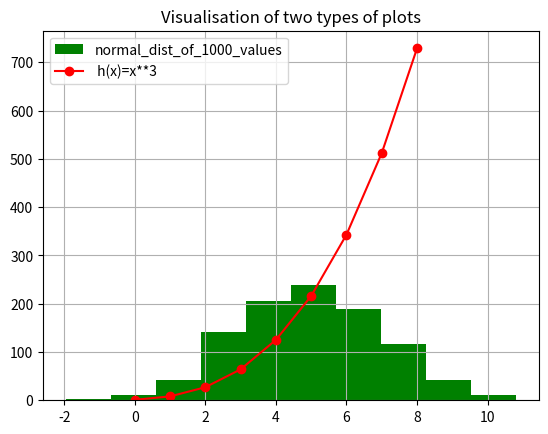

Here is the Python script that generated this plot:
# The program displays a histogram and a plot with different display conditions 
# on the one set of axes.

# Autor: Yuliia Kharchenko 

import numpy as np    # call the module 
import matplotlib.pyplot as plt   # call the module

normdist = np.random.normal(5,2,1000)  # get the variables according to the first condition
# print(normdist)

xpoint = np.array(range(1,10)) # get the variables according to the second condition
xpoint = pow(xpoint,3) # use the function to calculate the variables
# print(xpoint)

plt.hist(normdist,color='g',label= "normal_dist_of_1000_values") # histograms function, colour of greens, label name
plt.plot(xpoint, 'o-r', label=" h(x)=x**3")    # plots function, colour of reds with marckers, label name
plt.title("Visualisation of two types of plots") # Title name 
plt.grid() # add grid lines to the plot
plt.legend() # run the legend 
plt.show() # show the result 
# plt.savefig('visualisation.png')